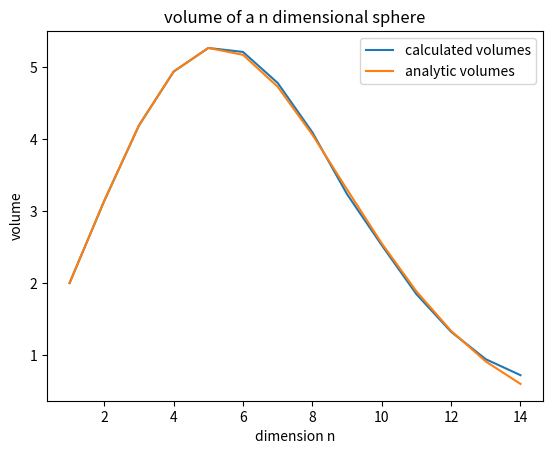

Generate this figure with matplotlib:
import numpy as np
import matplotlib.pyplot as plt
from scipy.special import gamma

def inSphere(coords):
    """
    coords : Nsamples x n dimensional array
        coordinates of the drawn samples

    Returns
    -------
    boolean array of length Nsamples indicating position in sphere
    """
    return np.linalg.norm(coords, axis=-1) <= 1

def analyticSphereVol(n):
    return np.pi**(n/2) / gamma(n/2+1)

# number of random points per volume calculation
Nsamples = int(1e6)

# dimensions sphere volumes are calculated for
dimvalues = np.arange(1, 15)
volumes = []

for n in dimvalues:
    # draw Nsamples points in a n dimensional hypercube
    samples = np.random.rand(Nsamples, n)*2-1

    #count values in the sphere and transform this value to a volume
    volume = np.sum(inSphere(samples)) / Nsamples * 2**n
    volumes.append(volume)

fig, ax = plt.subplots()
ax.plot(dimvalues, volumes, label='calculated volumes')
ax.plot(dimvalues, analyticSphereVol(dimvalues), label='analytic volumes')

ax.set(title='volume of a n dimensional sphere', xlabel='dimension n', ylabel='volume')

ax.legend()
plt.show()
